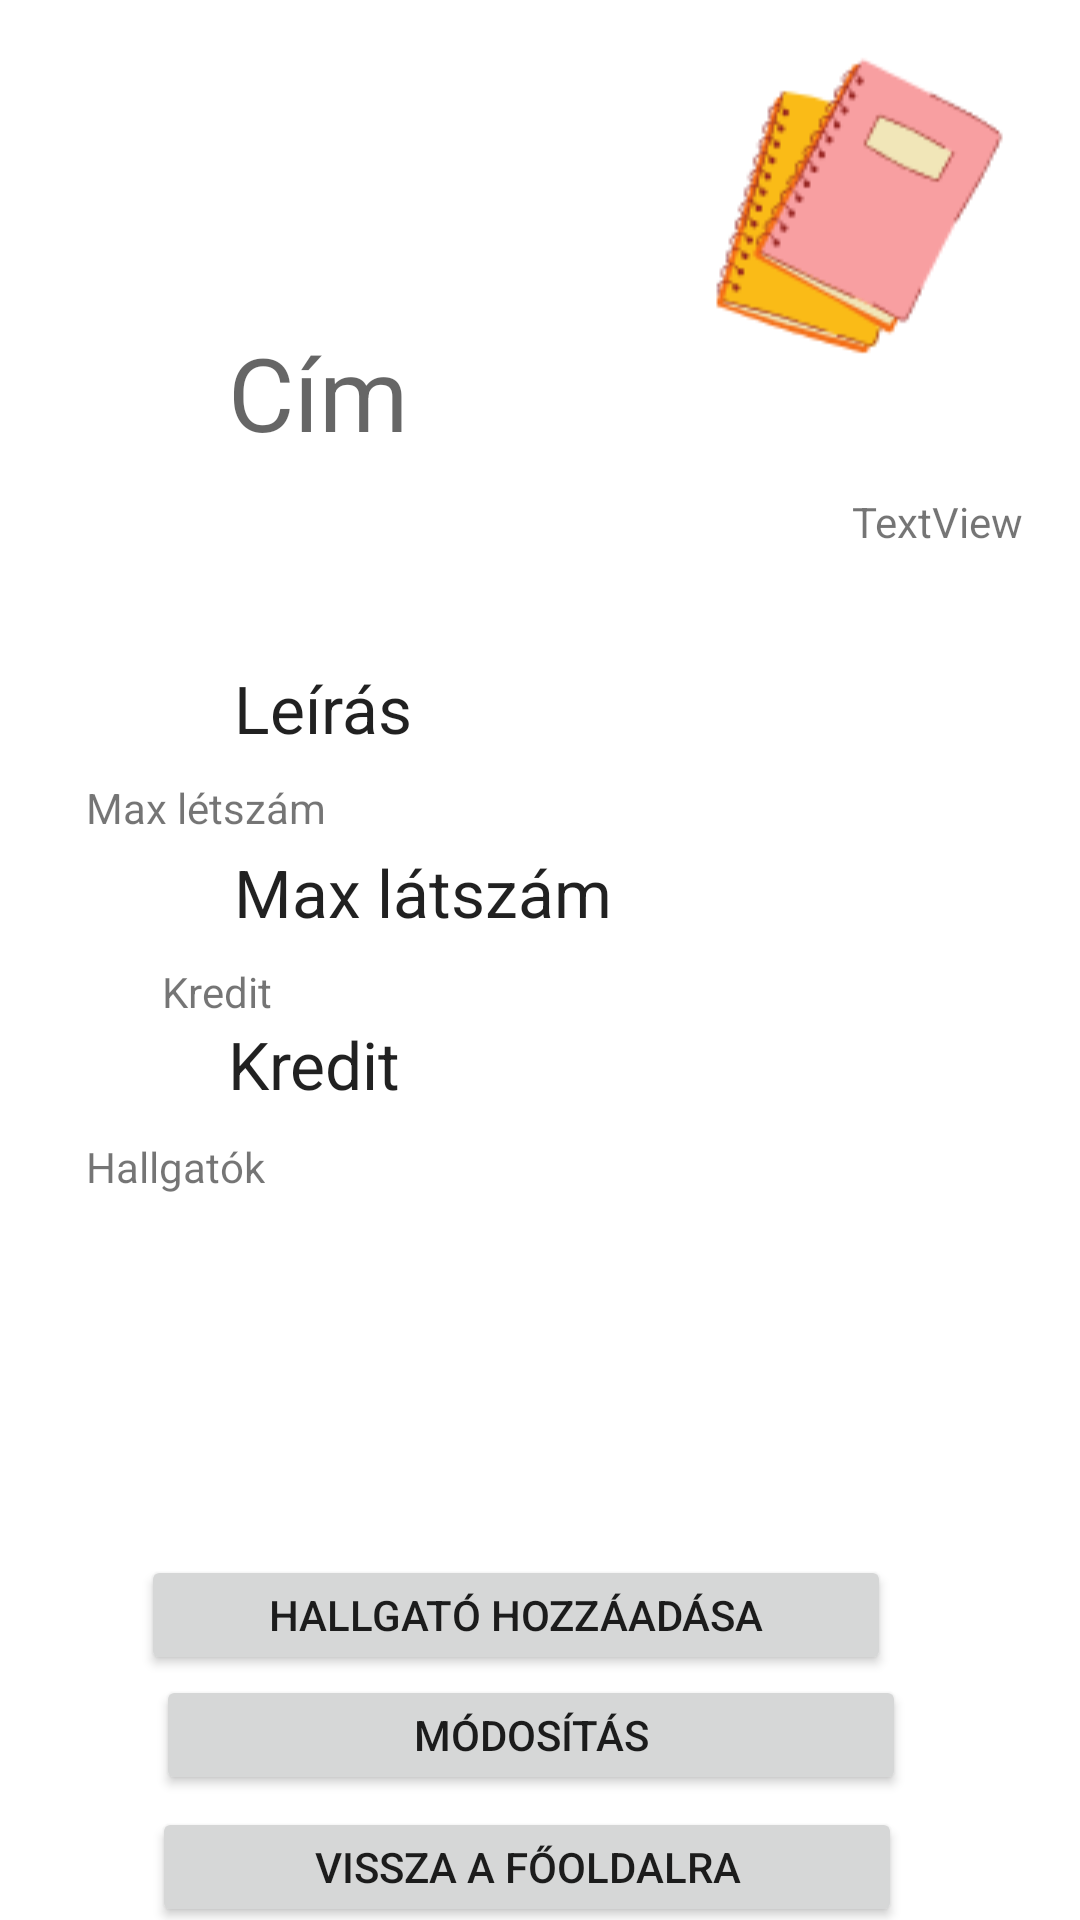

This screen was rendered from an Android layout file. Write that file and the resources it references.
<!-- AndroidManifest.xml: application theme Theme.TutorApp -->
<!-- res/layout/course_data_fragment.xml -->
<?xml version="1.0" encoding="utf-8"?>
<androidx.constraintlayout.widget.ConstraintLayout
    xmlns:android="http://schemas.android.com/apk/res/android"
    xmlns:app="http://schemas.android.com/apk/res-auto"
    xmlns:tools="http://schemas.android.com/tools"
    android:layout_width="match_parent"
    android:layout_height="match_parent"
    >

    <ImageView
        android:id="@+id/mainImage"
        android:layout_width="115dp"
        android:layout_height="120dp"
        android:layout_marginEnd="16dp"
        android:layout_marginBottom="12dp"
        android:contentDescription="imageMain"
        android:src="@drawable/tutorapp4"
        app:layout_constraintBottom_toTopOf="@+id/courseIdData"
        app:layout_constraintEnd_toEndOf="parent"
        app:layout_constraintTop_toTopOf="parent" />

    <TextView
        android:id="@+id/idcoursetitle"
        android:layout_width="wrap_content"
        android:layout_height="wrap_content"
        android:layout_marginStart="76dp"
        android:layout_marginTop="108dp"
        android:layout_marginBottom="226dp"
        android:text="Cím"
        android:textAppearance="@style/TextAppearance.AppCompat.Display1"
        app:layout_constraintBottom_toTopOf="@+id/textView5"
        app:layout_constraintStart_toStartOf="parent"
        app:layout_constraintTop_toTopOf="parent"
        app:layout_constraintVertical_bias="0.0" />

    <TextView
        android:id="@+id/idcreditvalue"
        android:layout_width="139dp"
        android:layout_height="wrap_content"
        android:layout_marginStart="76dp"
        android:layout_marginTop="28dp"
        android:text="Kredit"
        android:textAppearance="@style/TextAppearance.AppCompat.Large"
        app:layout_constraintStart_toStartOf="parent"
        app:layout_constraintTop_toBottomOf="@+id/idcoursemaxnumber" />

    <TextView
        android:id="@+id/idcoursemaxnumber"
        android:layout_width="wrap_content"
        android:layout_height="wrap_content"
        android:layout_marginStart="78dp"
        android:layout_marginTop="32dp"
        android:layout_marginEnd="206dp"
        android:text="Max látszám"
        android:textAppearance="@style/TextAppearance.AppCompat.Large"
        app:layout_constraintEnd_toEndOf="parent"
        app:layout_constraintHorizontal_bias="0.0"
        app:layout_constraintStart_toStartOf="parent"
        app:layout_constraintTop_toBottomOf="@+id/idcoursedescription" />

    <TextView
        android:id="@+id/idcoursedescription"
        android:layout_width="wrap_content"
        android:layout_height="wrap_content"
        android:layout_marginStart="78dp"
        android:layout_marginTop="68dp"
        android:layout_marginEnd="273dp"
        android:text="Leírás"
        android:textAppearance="@style/TextAppearance.AppCompat.Large"
        app:layout_constraintEnd_toEndOf="parent"
        app:layout_constraintHorizontal_bias="0.0"
        app:layout_constraintStart_toStartOf="parent"
        app:layout_constraintTop_toBottomOf="@+id/idcoursetitle" />

    <ListView
        android:id="@+id/student_list_view"
        android:layout_width="240dp"
        android:layout_height="108dp"
        android:layout_marginTop="5dp"
        app:layout_constraintEnd_toEndOf="parent"
        app:layout_constraintStart_toStartOf="parent"
        app:layout_constraintTop_toBottomOf="@+id/textView5" />

    <Button
        android:id="@+id/addStudentButton"
        android:layout_width="250dp"
        android:layout_height="40dp"
        android:layout_marginStart="92dp"
        android:layout_marginTop="7dp"
        android:layout_marginEnd="97dp"
        android:text="Hallgató hozzáadása"
        app:layout_constraintEnd_toEndOf="parent"
        app:layout_constraintHorizontal_bias="0.571"
        app:layout_constraintStart_toStartOf="parent"
        app:layout_constraintTop_toBottomOf="@+id/student_list_view"
        tools:ignore="TouchTargetSizeCheck" />

    <Button
        android:id="@+id/updateButton"
        android:layout_width="250dp"
        android:layout_height="40dp"
        android:layout_marginStart="144dp"
        android:layout_marginEnd="145dp"
        android:text="Módosítás"
        app:layout_constraintBottom_toTopOf="@+id/backtomain"
        app:layout_constraintEnd_toEndOf="parent"
        app:layout_constraintHorizontal_bias="0.515"
        app:layout_constraintStart_toStartOf="parent"
        app:layout_constraintTop_toBottomOf="@+id/addStudentButton"
        tools:ignore="TouchTargetSizeCheck" />

    <Button
        android:id="@+id/backtomain"
        android:layout_width="250dp"
        android:layout_height="40dp"
        android:layout_marginStart="106dp"
        android:layout_marginTop="4dp"
        android:layout_marginEnd="107dp"
        android:text="Vissza a főoldalra"
        app:layout_constraintEnd_toEndOf="parent"
        app:layout_constraintHorizontal_bias="0.538"
        app:layout_constraintStart_toStartOf="parent"
        app:layout_constraintTop_toBottomOf="@+id/updateButton"
        tools:ignore="TouchTargetSizeCheck" />

    <TextView
        android:id="@+id/courseIdData"
        android:layout_width="wrap_content"
        android:layout_height="wrap_content"
        android:layout_marginStart="196dp"
        android:layout_marginTop="14dp"
        android:layout_marginEnd="19dp"
        android:layout_marginBottom="211dp"
        android:text="TextView"
        app:layout_constraintBottom_toTopOf="@+id/student_list_view"
        app:layout_constraintEnd_toEndOf="parent"
        app:layout_constraintHorizontal_bias="1.0"
        app:layout_constraintStart_toEndOf="@+id/idcoursetitle"
        app:layout_constraintTop_toBottomOf="@+id/mainImage" />

    <TextView
        android:id="@+id/textView2"
        android:layout_width="wrap_content"
        android:layout_height="wrap_content"
        android:layout_marginStart="54dp"
        android:layout_marginEnd="319dp"
        android:layout_marginBottom="8dp"
        android:text="Leírás"
        app:layout_constraintBottom_toTopOf="@+id/idcoursedescription"
        app:layout_constraintEnd_toEndOf="parent"
        app:layout_constraintHorizontal_bias="0.0"
        app:layout_constraintStart_toStartOf="parent" />

    <TextView
        android:id="@+id/textView3"
        android:layout_width="wrap_content"
        android:layout_height="wrap_content"
        android:layout_marginStart="54dp"
        android:layout_marginTop="9dp"
        android:layout_marginEnd="277dp"
        android:text="Max létszám"
        app:layout_constraintEnd_toEndOf="parent"
        app:layout_constraintStart_toStartOf="parent"
        app:layout_constraintTop_toBottomOf="@+id/idcoursedescription" />

    <TextView
        android:id="@+id/textView4"
        android:layout_width="wrap_content"
        android:layout_height="wrap_content"
        android:layout_marginStart="54dp"
        android:layout_marginTop="9dp"
        android:text="Kredit"
        app:layout_constraintStart_toStartOf="parent"
        app:layout_constraintTop_toBottomOf="@+id/idcoursemaxnumber" />

    <TextView
        android:id="@+id/textView5"
        android:layout_width="wrap_content"
        android:layout_height="wrap_content"
        android:layout_marginStart="54dp"
        android:layout_marginEnd="297dp"
        android:layout_marginBottom="4dp"
        android:text="Hallgatók"
        app:layout_constraintBottom_toTopOf="@+id/student_list_view"
        app:layout_constraintEnd_toEndOf="parent"
        app:layout_constraintStart_toStartOf="parent" />

</androidx.constraintlayout.widget.ConstraintLayout>
<!-- resources referenced by this layout -->
<resources>
  <!-- drawable tutorapp4: png bitmap (drawable, 6947 bytes) -->
  <style name="Theme.TutorApp" parent="Theme.MaterialComponents.DayNight.DarkActionBar">
          
          <item name="colorPrimary">@color/purple_500</item>
          <item name="colorPrimaryVariant">@color/purple_700</item>
          <item name="colorOnPrimary">@color/white</item>
          
          <item name="colorSecondary">@color/teal_200</item>
          <item name="colorSecondaryVariant">@color/teal_700</item>
          <item name="colorOnSecondary">@color/black</item>
          
          <item name="android:statusBarColor" tools:targetApi="l">?attr/colorPrimaryVariant</item>
          
      </style>
  <!-- not gathered from this repository: default colours our renderer supplied (Android Studio template values) -->
  <color name="purple_500">#FF6200EE</color>
  <color name="purple_700">#FF3700B3</color>
  <color name="teal_200">#FF03DAC5</color>
  <color name="teal_700">#FF018786</color>
  <color name="black">#FF000000</color>
  <color name="white">#FFFFFFFF</color>
</resources>
